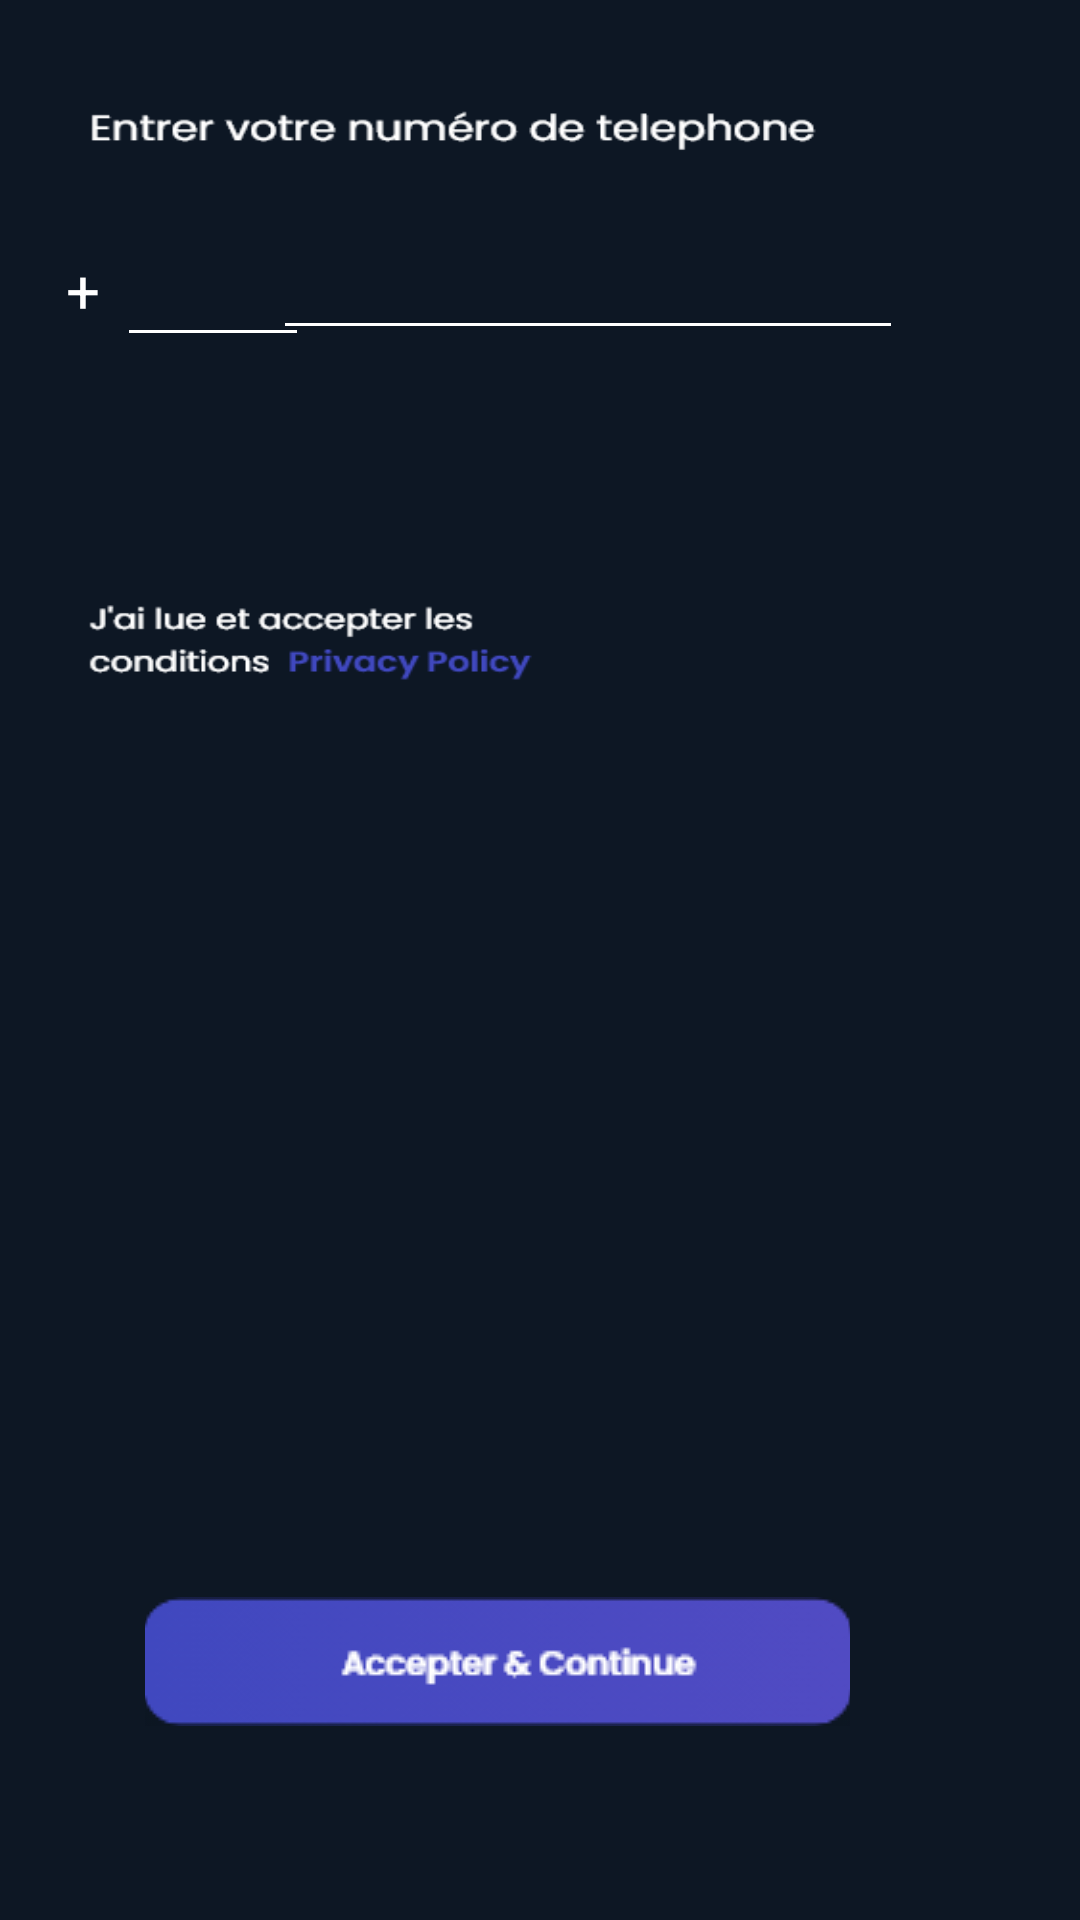

Produce the Android XML layout that renders to this screen, including the resource entries it uses.
<!-- AndroidManifest.xml: application theme Theme.Shaxy -->
<!-- res/layout/activity_enregistrement_number.xml -->
<?xml version="1.0" encoding="utf-8"?>
<androidx.constraintlayout.widget.ConstraintLayout xmlns:android="http://schemas.android.com/apk/res/android"
    xmlns:app="http://schemas.android.com/apk/res-auto"
    xmlns:tools="http://schemas.android.com/tools"
    android:layout_width="match_parent"
    android:layout_height="match_parent"
    android:background="@drawable/entrynumberbg"
    tools:context=".EnregistrementNumber">

    <ImageButton
        android:id="@+id/accepteEtContinue"
        android:layout_width="235dp"
        android:layout_height="44dp"
        app:layout_constraintBottom_toBottomOf="parent"
        app:layout_constraintEnd_toEndOf="parent"
        app:layout_constraintHorizontal_bias="0.386"
        app:layout_constraintStart_toStartOf="parent"
        app:layout_constraintTop_toTopOf="parent"
        app:layout_constraintVertical_bias="0.892"
        app:srcCompat="@drawable/acceptetcontinuer" />

    <EditText
        android:id="@+id/codeEditText"
        android:layout_width="64dp"
        android:layout_height="41dp"
        android:backgroundTint="@android:color/white"
        android:ems="10"
        android:textColor="@color/white"
        android:inputType="phone"
        app:layout_constraintBottom_toBottomOf="parent"
        app:layout_constraintEnd_toEndOf="parent"
        app:layout_constraintHorizontal_bias="0.132"
        app:layout_constraintStart_toStartOf="parent"
        app:layout_constraintTop_toTopOf="parent"
        app:layout_constraintVertical_bias="0.13" />

    <EditText
        android:id="@+id/numberEditText2"
        android:layout_width="wrap_content"
        android:layout_height="wrap_content"
        android:backgroundTint="@android:color/white"
        android:ems="10"
        android:inputType="phone"
        android:textColor="@color/white"
        app:layout_constraintBottom_toBottomOf="parent"
        app:layout_constraintEnd_toEndOf="parent"
        app:layout_constraintHorizontal_bias="0.606"
        app:layout_constraintStart_toStartOf="parent"
        app:layout_constraintTop_toTopOf="parent"
        app:layout_constraintVertical_bias="0.126" />

    <TextView
        android:id="@+id/textView"
        android:layout_width="63dp"
        android:layout_height="35dp"
        android:text="+"
        android:textColor="@color/white"
        android:textSize="20dp"
        app:layout_constraintBottom_toBottomOf="parent"
        app:layout_constraintEnd_toEndOf="parent"
        app:layout_constraintHorizontal_bias="0.074"
        app:layout_constraintStart_toStartOf="parent"
        app:layout_constraintTop_toTopOf="parent"
        app:layout_constraintVertical_bias="0.137" />

</androidx.constraintlayout.widget.ConstraintLayout>
<!-- resources referenced by this layout -->
<resources>
  <!-- drawable acceptetcontinuer: png bitmap (drawable, 9587 bytes) -->
  <!-- drawable entrynumberbg: png bitmap (drawable, 25392 bytes) -->
  <style name="Theme.Shaxy" parent="Theme.MaterialComponents.DayNight.DarkActionBar">
          
          <item name="colorPrimary">@color/purple_500</item>
          <item name="colorPrimaryVariant">@color/purple_700</item>
          <item name="colorOnPrimary">@color/white</item>
          
          <item name="colorSecondary">@color/teal_200</item>
          <item name="colorSecondaryVariant">@color/teal_700</item>
          <item name="colorOnSecondary">@color/black</item>
          
          <item name="android:statusBarColor" tools:targetApi="l">?attr/colorPrimaryVariant</item>
          
      </style>
  <!-- not gathered from this repository: default colours our renderer supplied (Android Studio template values) -->
  <color name="purple_500">#FF6200EE</color>
  <color name="purple_700">#FF3700B3</color>
  <color name="teal_200">#FF03DAC5</color>
  <color name="teal_700">#FF018786</color>
  <color name="black">#FF000000</color>
  <color name="white">#FFFFFFFF</color>
</resources>
